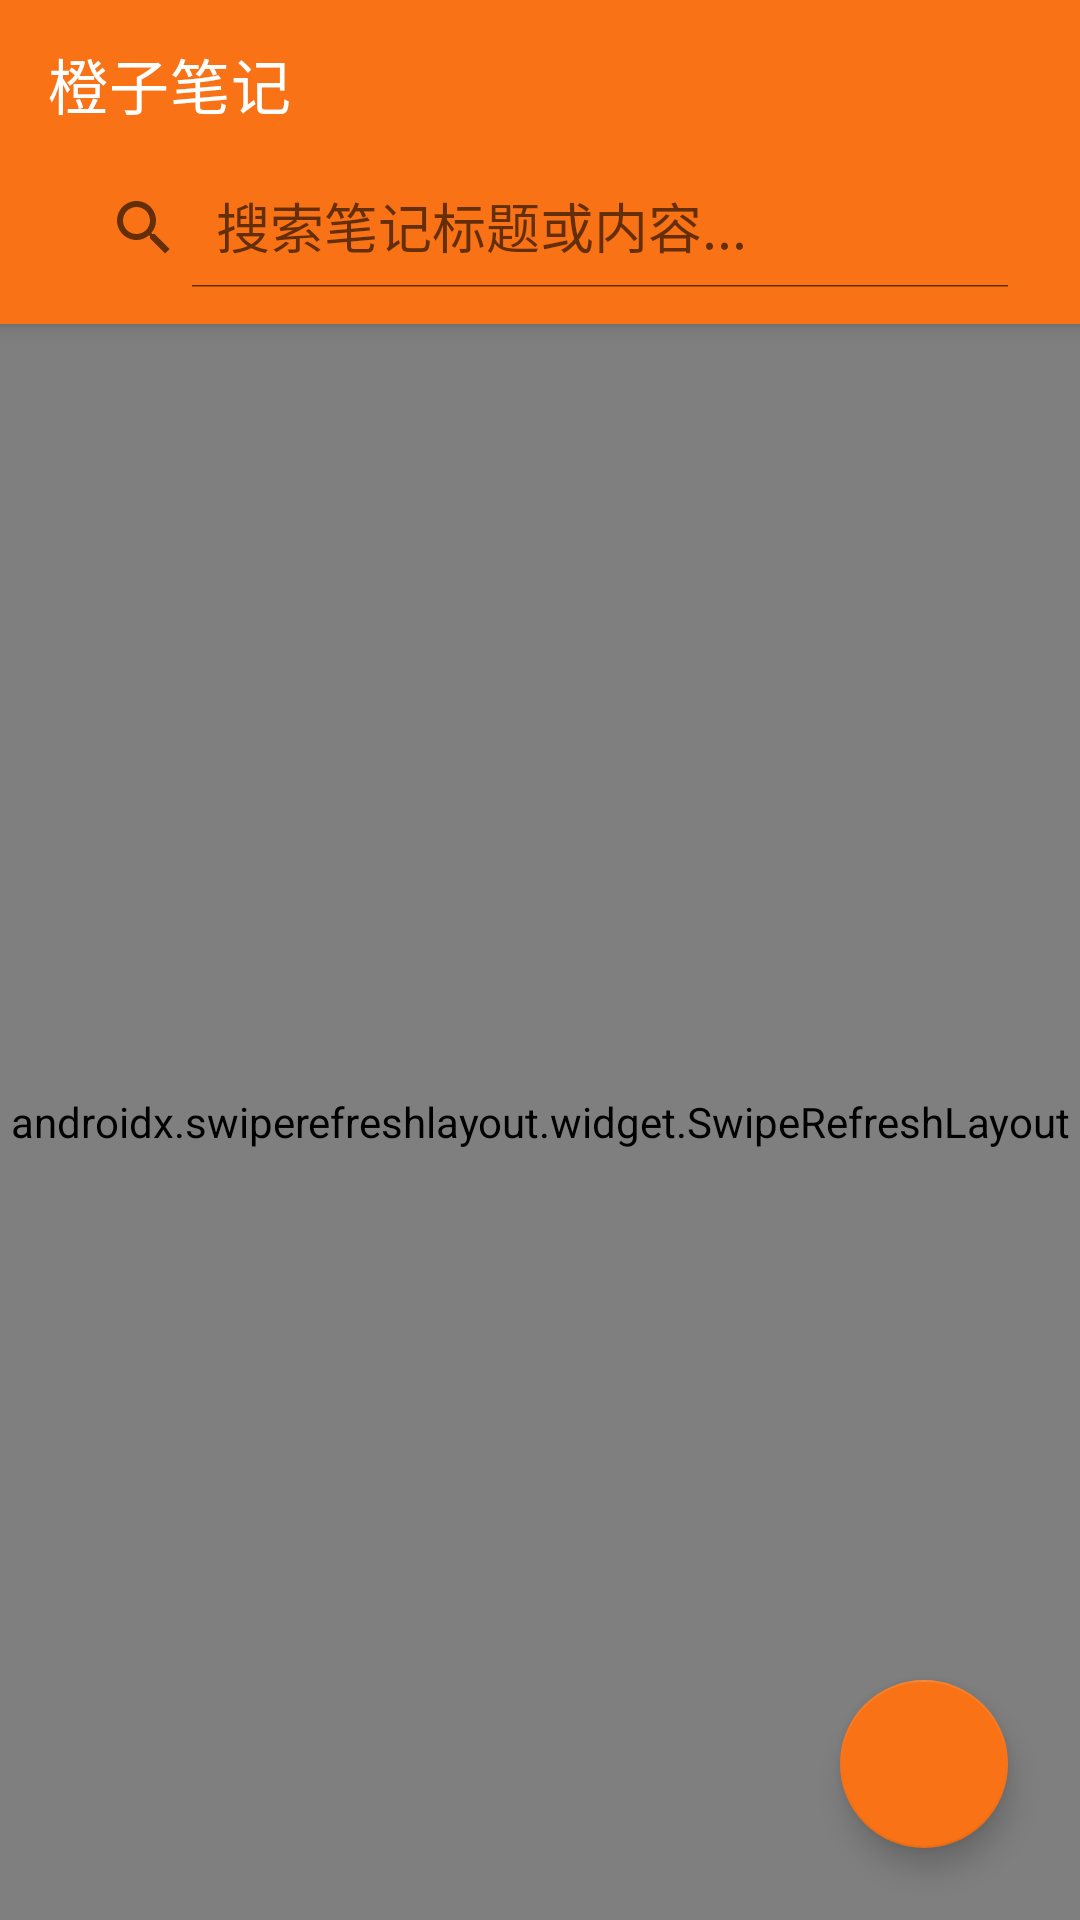

Layout XML and referenced resources for this Android screen:
<!-- AndroidManifest.xml: application theme Theme.CloudNotes -->
<!-- res/layout/activity_main.xml -->
<?xml version="1.0" encoding="utf-8"?>
<androidx.coordinatorlayout.widget.CoordinatorLayout 
    xmlns:android="http://schemas.android.com/apk/res/android"
    xmlns:app="http://schemas.android.com/apk/res-auto"
    android:layout_width="match_parent"
    android:layout_height="match_parent"
    android:background="@color/background">

    <com.google.android.material.appbar.AppBarLayout
        android:layout_width="match_parent"
        android:layout_height="wrap_content"
        android:theme="@style/Theme.MaterialComponents.DayNight.DarkActionBar">

        <androidx.appcompat.widget.Toolbar
            android:id="@+id/toolbar"
            android:layout_width="match_parent"
            android:layout_height="?attr/actionBarSize"
            android:background="@color/primary"
            app:title="@string/app_name"
            app:titleTextColor="#FFFFFF" />

        <LinearLayout
            android:layout_width="match_parent"
            android:layout_height="wrap_content"
            android:background="@color/primary"
            android:paddingStart="16dp"
            android:paddingEnd="16dp"
            android:paddingBottom="12dp">

            <androidx.appcompat.widget.SearchView
                android:id="@+id/searchView"
                android:layout_width="match_parent"
                android:layout_height="40dp"
                android:background="@drawable/search_bg"
                app:iconifiedByDefault="false"
                app:queryHint="搜索笔记标题或内容..." />
        </LinearLayout>
    </com.google.android.material.appbar.AppBarLayout>

    <androidx.swiperefreshlayout.widget.SwipeRefreshLayout
        android:id="@+id/swipeRefreshLayout"
        android:layout_width="match_parent"
        android:layout_height="match_parent"
        app:layout_behavior="@string/appbar_scrolling_view_behavior">

        <FrameLayout
            android:layout_width="match_parent"
            android:layout_height="match_parent">

            <androidx.recyclerview.widget.RecyclerView
                android:id="@+id/recyclerView"
                android:layout_width="match_parent"
                android:layout_height="match_parent"
                android:clipToPadding="false"
                android:paddingTop="8dp"
                android:paddingBottom="88dp"
                android:paddingStart="12dp"
                android:paddingEnd="12dp" />

            <TextView
                android:id="@+id/emptyView"
                android:layout_width="wrap_content"
                android:layout_height="wrap_content"
                android:layout_gravity="center"
                android:text="暂无笔记\n点击右下角添加"
                android:textAlignment="center"
                android:textColor="@color/text_secondary"
                android:textSize="16sp"
                android:visibility="gone" />
        </FrameLayout>
    </androidx.swiperefreshlayout.widget.SwipeRefreshLayout>

    <com.google.android.material.floatingactionbutton.FloatingActionButton
        android:id="@+id/fabAdd"
        android:layout_width="wrap_content"
        android:layout_height="wrap_content"
        android:layout_gravity="bottom|end"
        android:layout_margin="24dp"
        android:contentDescription="@string/title_new_note"
        app:backgroundTint="@color/primary"
        app:tint="#FFFFFF"
        app:srcCompat="@drawable/ic_add" />

</androidx.coordinatorlayout.widget.CoordinatorLayout>
<!-- resources referenced by this layout -->
<resources>
  <color name="background">#F8FAFC</color>
  <color name="primary">#F97316</color>
  <color name="text_secondary">#64748B</color>
  <string name="app_name">橙子笔记</string>
  <string name="title_new_note">新建笔记</string>
  <style name="Theme.CloudNotes" parent="Theme.MaterialComponents.DayNight.NoActionBar">
          <item name="colorPrimary">@color/primary</item>
          <item name="colorPrimaryVariant">@color/primary_dark</item>
          <item name="colorOnPrimary">#FFFFFF</item>
          <item name="colorSecondary">@color/accent</item>
          <item name="colorSecondaryVariant">@color/primary_dark</item>
          <item name="colorOnSecondary">#FFFFFF</item>
          <item name="android:statusBarColor">@color/toolbar_bg</item>
          <item name="android:windowBackground">@color/background</item>
      </style>
  <color name="primary_dark">#EA580C</color>
  <color name="accent">#FB923C</color>
  <color name="toolbar_bg">#F97316</color>
</resources>
